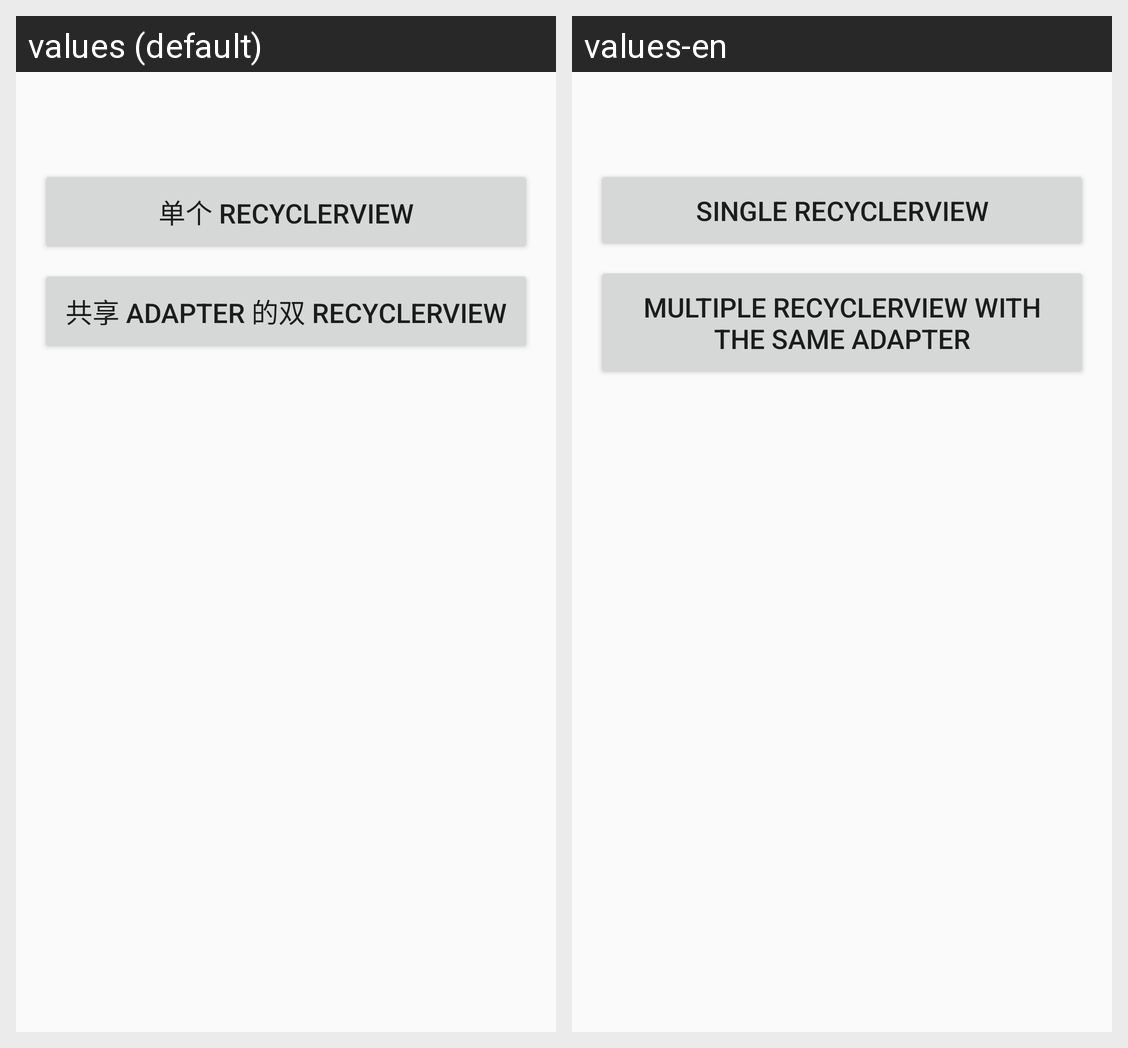

Strings drawn on this Android screen and how each of the app's shown locales translates them:
Android screen res/layout/fragment_main.xml rendered under 2 locales, left to right: values (default), values-en. Device: Nexus 5 (rendered at 1080×1920; each locale shown at half size, 540×960, under a caption strip naming it); theme AppTheme.
Strings drawn on this screen, with the default value and each locale's value (text and hints the layout hard-codes, and strings that could not be matched under every locale, appear in the picture but are not listed):

jump_single_rv
  values: 单个 RecyclerView
  values-en: Single RecyclerView

jump_multiple_rv
  values: 共享 Adapter 的双 RecyclerView
  values-en: Multiple RecyclerView with the same Adapter
